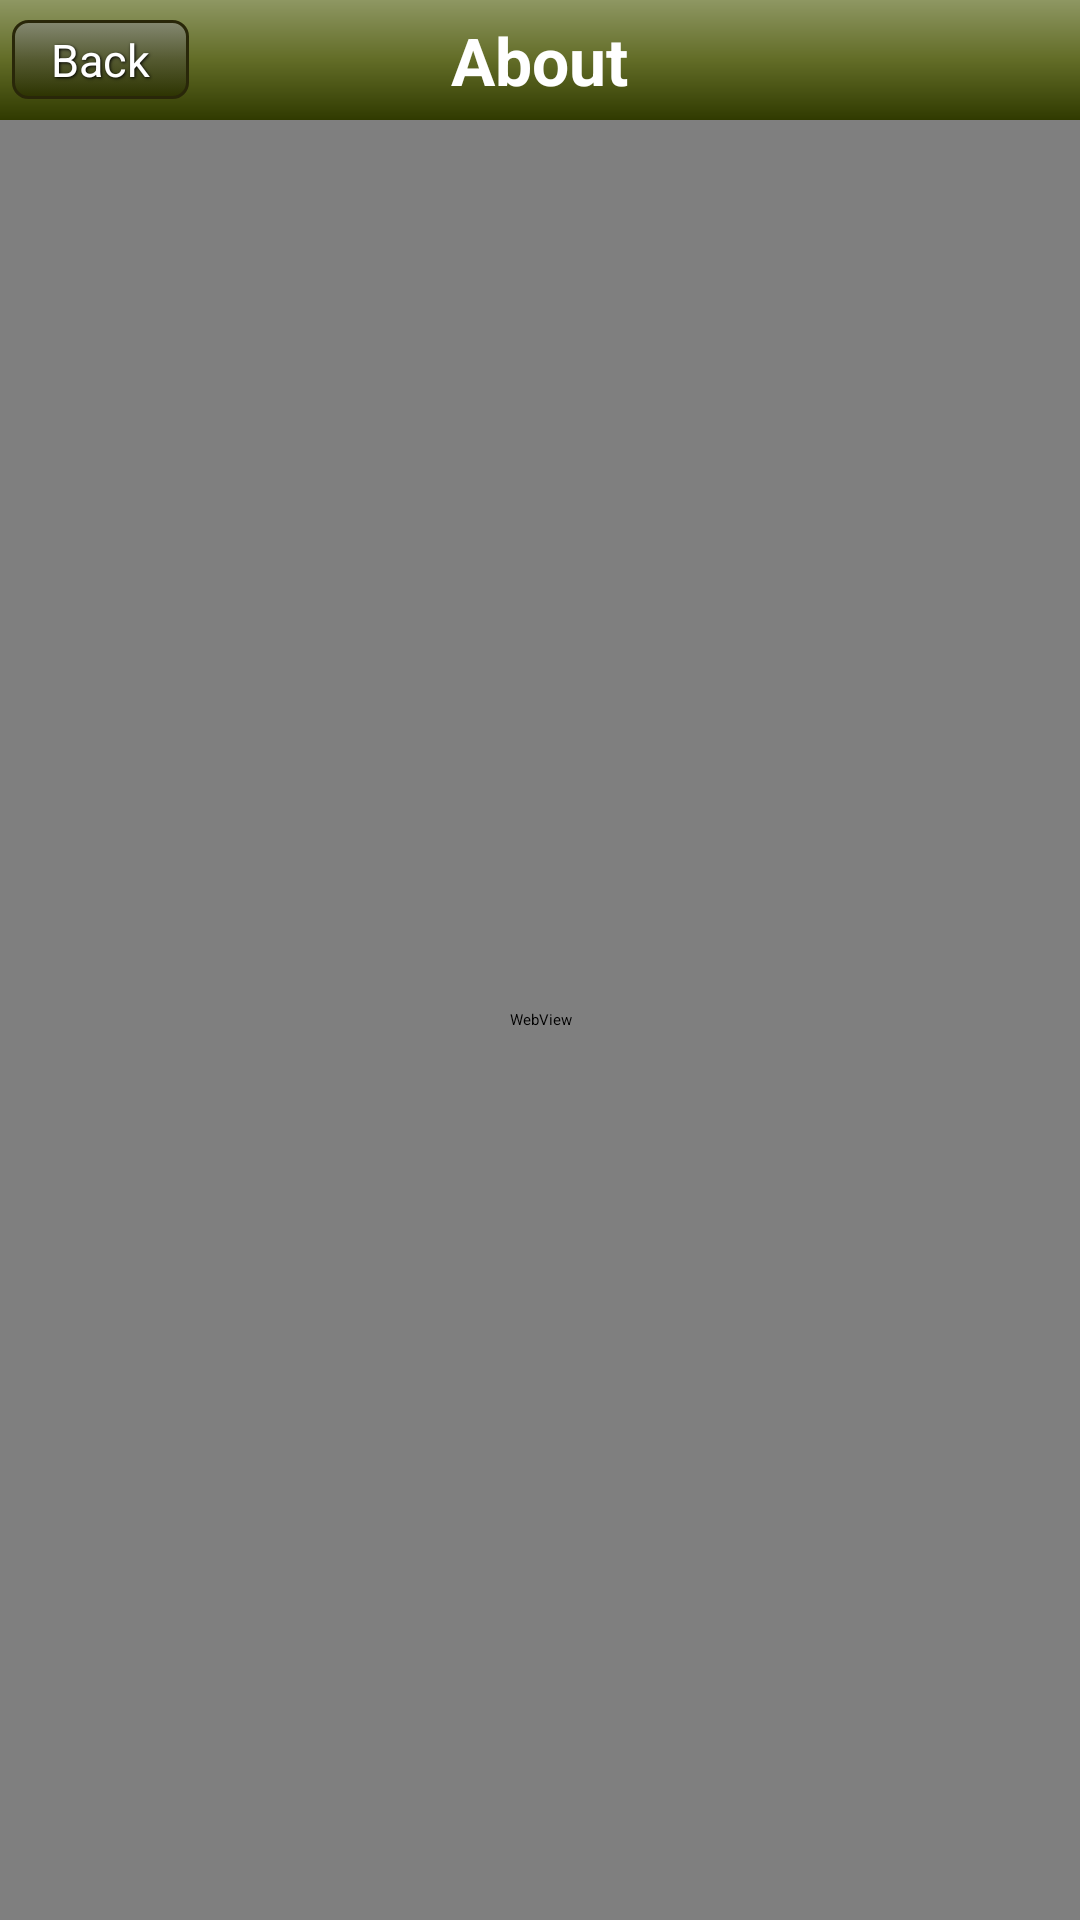

This screen was rendered from an Android layout file. Write that file and the resources it references.
<!-- AndroidManifest.xml: application theme Theme.Sherlock -->
<!-- res/layout/webview_layout.xml -->
<?xml version="1.0" encoding="utf-8"?>

<RelativeLayout xmlns:android="http://schemas.android.com/apk/res/android"
    xmlns:tools="http://schemas.android.com/tools"
    android:layout_width="match_parent"
    android:layout_height="match_parent">

     <RelativeLayout
        style="@style/SearchTitleBar"
        android:gravity="center_vertical">

         <Button android:background="@drawable/search_button_selector" style="@style/ButtonText"
            android:layout_alignParentLeft="true" android:text="@string/back" android:layout_centerVertical="true"
            android:onClick="close" />
         
        <TextView
            android:id="@+id/webview_title"
            android:layout_width="wrap_content"
            android:layout_height="wrap_content"
            android:layout_centerVertical="true"
            android:layout_centerHorizontal="true"
            android:text="@string/about"
            android:textColor="#ffffff"
            android:textSize="22dp"
            android:textStyle="bold"
            android:src="@drawable/search" />
        
    </RelativeLayout>
    
    <WebView
        android:id="@+id/webView_local"
        android:layout_width="match_parent"
        android:layout_height="match_parent"
        android:layout_marginTop="40dp"
        android:layout_alignParentLeft="true"/>

</RelativeLayout>
<!-- resources referenced by this layout -->
<resources>
  <!-- drawable search_button_selector (drawable) -->
  <?xml version="1.0" encoding="utf-8"?>
  
  <selector xmlns:android="http://schemas.android.com/apk/res/android">
      <item android:state_focused="true"
  	android:state_pressed="false"
  	android:drawable="@drawable/search_button_selected" />
      <item android:state_focused="true"
      	  android:state_pressed="true"
      	  android:drawable="@drawable/search_button_selected" />
      <item android:state_focused="false"
      	  android:state_pressed="true"
  	  android:drawable="@drawable/search_button_selected" />
      <item android:drawable="@drawable/search_button" />
  </selector>
  <string name="about">About</string>
  <string name="back">Back</string>
  <style name="ButtonText">
          <item name="android:layout_width">wrap_content</item>
          <item name="android:layout_height">wrap_content</item>
          <item name="android:textColor">#ffffff</item>
          <item name="android:gravity">center</item>
          <item name="android:textSize">15sp</item>
          <item name="android:shadowColor">#000000</item>
          <item name="android:shadowDx">1</item>
          <item name="android:shadowDy">1</item>
          <item name="android:shadowRadius">2</item>
          <item name="android:paddingLeft">13dp</item>
          <item name="android:paddingTop">3dp</item>
          <item name="android:paddingBottom">3dp</item>
          <item name="android:paddingRight">13dp</item>
      </style>
  <style name="SearchTitleBar">
          <item name="android:layout_width">fill_parent</item>
          <item name="android:layout_height">40dp</item>
          <item name="android:orientation">vertical</item>
          <item name="android:padding">4dp</item>
          <item name="android:background">@drawable/search_header</item>
      </style>
  <!-- drawable search_button_selected (drawable) -->
  <?xml version="1.0" encoding="utf-8"?>
  
  <shape xmlns:android="http://schemas.android.com/apk/res/android"
      android:shape="rectangle" >
  
      <gradient
          android:angle="270"
          android:centerColor="#858972"
          android:endColor="#2C3300"
          android:startColor="#555A31" />
  
      <stroke
          android:width="1dp"
          android:color="#292509" />
  
      <corners android:radius="5dp" />
  
  </shape>
  <!-- drawable search_button (drawable) -->
  <?xml version="1.0" encoding="utf-8"?>
  
  <shape xmlns:android="http://schemas.android.com/apk/res/android"
      android:shape="rectangle" >
  
      <gradient
          android:angle="270"
          android:centerColor="#555A31"
          android:endColor="#2C3300"
          android:startColor="#858972" />
  
      <stroke
          android:width="1dp"
          android:color="#292709" />
  
      <corners android:radius="5dp" />
  
  </shape>
  <!-- drawable search_header (drawable) -->
  <?xml version="1.0" encoding="utf-8"?>
  
  <shape xmlns:android="http://schemas.android.com/apk/res/android"
      android:shape="rectangle">
    <gradient
        android:startColor="#8E9762"
        android:centerColor="#626C27"
        android:endColor="#303A00"
        android:angle="270" />
  </shape>
</resources>
